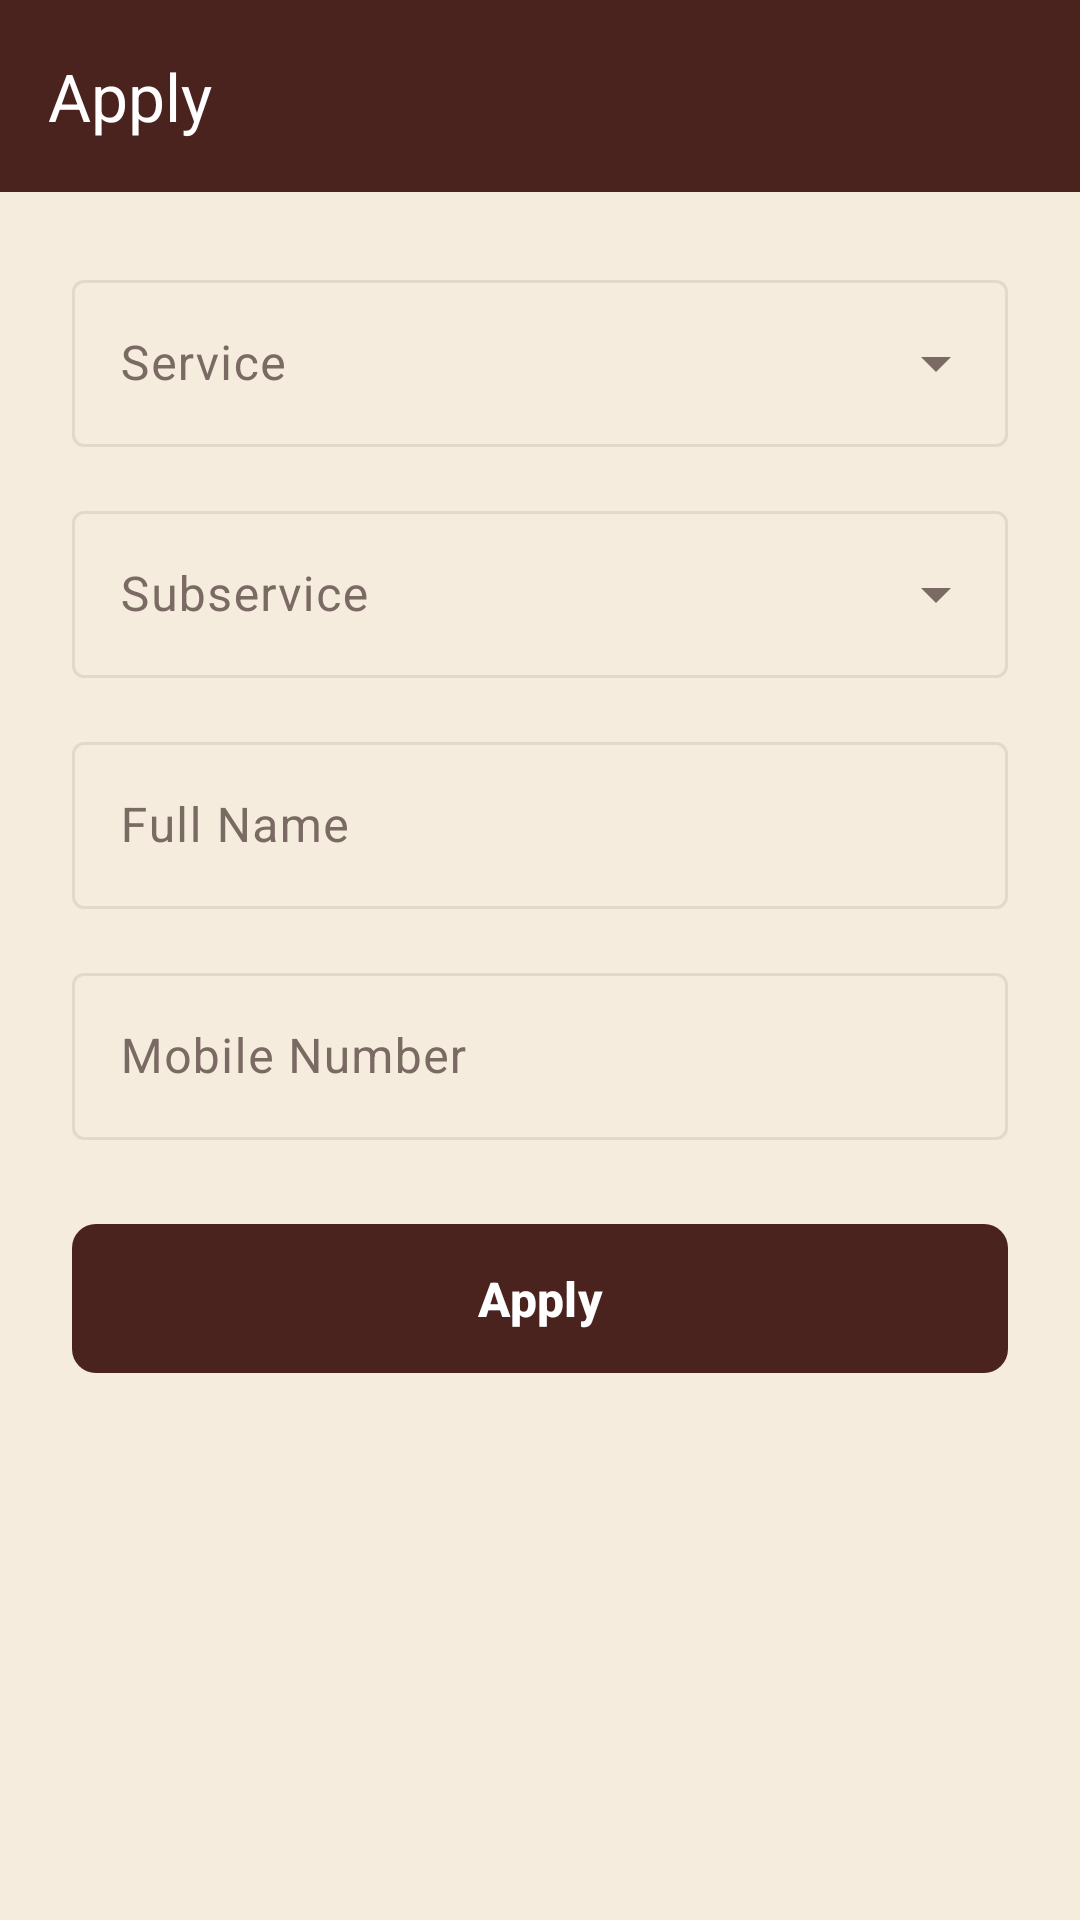

Produce the Android XML layout that renders to this screen, including the resource entries it uses.
<!-- AndroidManifest.xml: application theme Theme.EServicesICCHelper -->
<!-- res/layout/activity_apply.xml -->
<?xml version="1.0" encoding="utf-8"?>
<androidx.constraintlayout.widget.ConstraintLayout xmlns:android="http://schemas.android.com/apk/res/android"
    xmlns:app="http://schemas.android.com/apk/res-auto"
    xmlns:tools="http://schemas.android.com/tools"
    android:layout_width="match_parent"
    android:layout_height="match_parent"
    android:fitsSystemWindows="true"
    tools:context=".ApplyActivity">

    <com.google.android.material.appbar.AppBarLayout
        android:id="@+id/appBarLayout"
        android:layout_width="match_parent"
        android:layout_height="wrap_content"
        app:layout_constraintTop_toTopOf="parent">

        <com.google.android.material.appbar.MaterialToolbar
            android:id="@+id/toolbar"
            android:layout_width="match_parent"
            android:layout_height="?attr/actionBarSize"
            android:background="?attr/colorPrimary"
            app:navigationIcon="@drawable/ic_back"
            app:title="Apply"
            app:titleTextColor="@color/white" />

    </com.google.android.material.appbar.AppBarLayout>

    <androidx.core.widget.NestedScrollView
        android:layout_width="match_parent"
        android:layout_height="0dp"
        app:layout_constraintBottom_toBottomOf="parent"
        app:layout_constraintTop_toBottomOf="@id/appBarLayout">

        <LinearLayout
            android:layout_width="match_parent"
            android:layout_height="wrap_content"
            android:orientation="vertical"
            android:padding="24dp">

            <com.google.android.material.textfield.TextInputLayout
                android:id="@+id/tilService"
                style="@style/Widget.Material3.TextInputLayout.OutlinedBox.ExposedDropdownMenu"
                android:layout_width="match_parent"
                android:layout_height="wrap_content"
                android:layout_marginBottom="16dp"
                android:hint="@string/hint_service">

                <AutoCompleteTextView
                    android:id="@+id/actvService"
                    android:layout_width="match_parent"
                    android:layout_height="wrap_content"
                    android:inputType="none" />
            </com.google.android.material.textfield.TextInputLayout>

            <com.google.android.material.textfield.TextInputLayout
                android:id="@+id/tilSubservice"
                style="@style/Widget.Material3.TextInputLayout.OutlinedBox.ExposedDropdownMenu"
                android:layout_width="match_parent"
                android:layout_height="wrap_content"
                android:layout_marginBottom="16dp"
                android:hint="@string/hint_subservice">

                <AutoCompleteTextView
                    android:id="@+id/actvSubservice"
                    android:layout_width="match_parent"
                    android:layout_height="wrap_content"
                    android:inputType="none" />
            </com.google.android.material.textfield.TextInputLayout>

            <com.google.android.material.textfield.TextInputLayout
                android:id="@+id/tilName"
                style="@style/Widget.Material3.TextInputLayout.OutlinedBox"
                android:layout_width="match_parent"
                android:layout_height="wrap_content"
                android:layout_marginBottom="16dp"
                android:hint="@string/hint_full_name">

                <com.google.android.material.textfield.TextInputEditText
                    android:id="@+id/etName"
                    android:layout_width="match_parent"
                    android:layout_height="wrap_content"
                    android:inputType="textPersonName" />
            </com.google.android.material.textfield.TextInputLayout>

            <com.google.android.material.textfield.TextInputLayout
                android:id="@+id/tilMobile"
                style="@style/Widget.Material3.TextInputLayout.OutlinedBox"
                android:layout_width="match_parent"
                android:layout_height="wrap_content"
                android:layout_marginBottom="24dp"
                android:hint="@string/hint_mobile_number">

                <com.google.android.material.textfield.TextInputEditText
                    android:id="@+id/etMobile"
                    android:layout_width="match_parent"
                    android:layout_height="wrap_content"
                    android:inputType="phone"
                    android:maxLength="10" />
            </com.google.android.material.textfield.TextInputLayout>

            <com.google.android.material.button.MaterialButton
                android:id="@+id/btnSubmitApply"
                android:layout_width="match_parent"
                android:layout_height="wrap_content"
                android:padding="14dp"
                android:text="@string/btn_apply"
                android:textSize="16sp"
                android:textStyle="bold"
                app:cornerRadius="8dp" />

        </LinearLayout>
    </androidx.core.widget.NestedScrollView>

    <ProgressBar
        android:id="@+id/progressBar"
        android:layout_width="wrap_content"
        android:layout_height="wrap_content"
        android:visibility="gone"
        app:layout_constraintBottom_toBottomOf="parent"
        app:layout_constraintEnd_toEndOf="parent"
        app:layout_constraintStart_toStartOf="parent"
        app:layout_constraintTop_toTopOf="parent" />

</androidx.constraintlayout.widget.ConstraintLayout>
<!-- resources referenced by this layout -->
<resources>
  <color name="white">#FFFFFF</color>
  <string name="btn_apply">Apply</string>
  <string name="hint_full_name">Full Name</string>
  <string name="hint_mobile_number">Mobile Number</string>
  <string name="hint_service">Service</string>
  <string name="hint_subservice">Subservice</string>
  <style name="Theme.EServicesICCHelper" parent="Base.Theme.EServicesICCHelper" />
  <style name="Base.Theme.EServicesICCHelper" parent="Theme.Material3.Light.NoActionBar">
          
          <item name="colorPrimary">@color/primary_dark_brown</item>
          <item name="colorOnPrimary">@color/white</item>
          <item name="colorPrimaryContainer">@color/light_accent</item>
          <item name="colorOnPrimaryContainer">@color/primary_dark_brown</item>
  
          
          <item name="colorSecondary">@color/secondary_brown</item>
          <item name="colorOnSecondary">@color/white</item>
          <item name="colorSecondaryContainer">@color/divider_color</item>
          <item name="colorOnSecondaryContainer">@color/text_primary</item>
  
          
          <item name="colorTertiary">@color/accent_gold</item>
          <item name="colorOnTertiary">@color/text_primary</item>
          <item name="colorTertiaryContainer">@color/light_accent</item>
          <item name="colorOnTertiaryContainer">@color/text_primary</item>
  
          
          <item name="android:windowBackground">@color/background_cream</item>
          <item name="colorSurface">@color/surface_card</item>
          <item name="colorOnSurface">@color/text_primary</item>
          <item name="colorSurfaceVariant">@color/surface_card</item>
          <item name="colorOnSurfaceVariant">@color/text_secondary</item>
  
          <item name="android:textColorPrimary">@color/text_primary</item>
          <item name="android:textColorSecondary">@color/text_secondary</item>
  
          
          <item name="colorOutline">@color/divider_color</item>
          <item name="colorOutlineVariant">@color/divider_color</item>
  
          
          <item name="colorError">@color/error_color</item>
          <item name="colorOnError">@color/white</item>
  
          
          <item name="android:statusBarColor">@color/primary_dark_brown</item>
          <item name="android:windowLightStatusBar">false</item>
      </style>
  <color name="primary_dark_brown">#4A231F</color>
  <color name="light_accent">#F1D9B5</color>
  <color name="secondary_brown">#6B3A33</color>
  <color name="divider_color">#E4D8C8</color>
  <color name="text_primary">#2E1A17</color>
  <color name="accent_gold">#D4AE7A</color>
  <color name="background_cream">#F5ECDD</color>
  <color name="surface_card">#F8F4EF</color>
  <color name="text_secondary">#7A6A63</color>
  <color name="error_color">#E53935</color>
</resources>
